Run: headless pygame with SDL's dummy video driver; simulated clock (each Clock.tick advances the game by its frame time, no real sleeping); random seed 0; keys injected as events and as key.get_pressed() state; no mouse input.
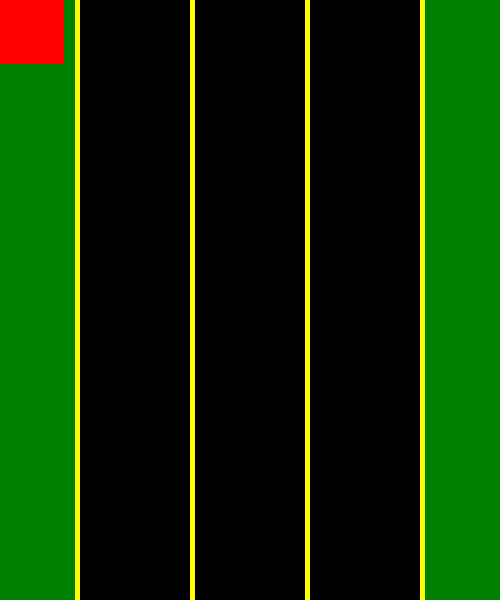
Frame 1 of 4 · flips 1–60 · no input
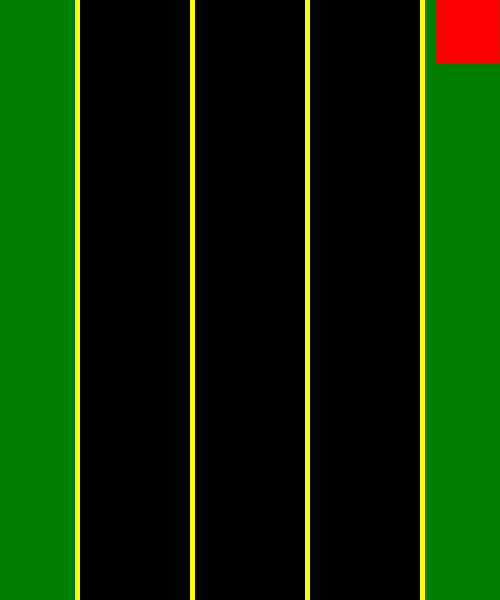
Frame 2 of 4 · flips 61–180 · tapped SPACE, RETURN · held RIGHT (→), D
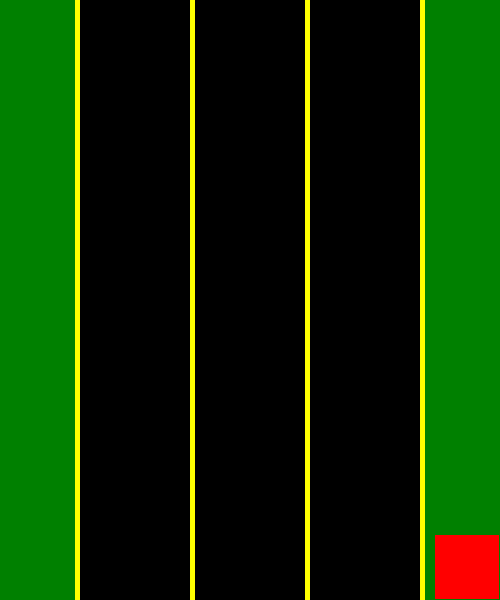
Frame 3 of 4 · flips 181–300 · held DOWN (↓), S
Frame 4 of 4 · flips 301–420 · held LEFT (←), A, UP (↑), W · screen same as frame 1, image omitted

The pygame program that drew these frames:

import pygame

pygame.init()
size = (500, 600)
screen = pygame.display.set_mode(size)
pygame.display.set_caption("Car Game")

black = (0, 0, 0)
green = (0, 128, 0)
yellow = (255, 255, 0)
red = (255, 0, 0)

screen.fill(yellow)
pygame.draw.rect(screen, green, (0, 0, 75, 600))
pygame.draw.rect(screen, green, (425, 0, 75, 600))
pygame.draw.rect(screen, black, (80, 0, 110, 600))
pygame.draw.rect(screen, black, (195, 0, 110, 600))
pygame.draw.rect(screen, black, (310, 0, 110, 600))

x = 0
y = 0
width = 64
height = 64
vel = 5

game = True

while game:
    screen.fill(yellow)
    pygame.draw.rect(screen, green, (0, 0, 75, 600))
    pygame.draw.rect(screen, green, (425, 0, 75, 600))
    pygame.draw.rect(screen, black, (80, 0, 110, 600))
    pygame.draw.rect(screen, black, (195, 0, 110, 600))
    pygame.draw.rect(screen, black, (310, 0, 110, 600))

    pygame.time.delay(100)
    for event in pygame.event.get():
        if event.type == pygame.QUIT:
            game = False

    keys = pygame.key.get_pressed()

    if keys[pygame.K_LEFT] and x > 0:
        x -= vel

    if keys[pygame.K_RIGHT] and x < 500 - width - vel:
        x += vel

    if keys[pygame.K_UP] and y > 0:
        y -= vel

    if keys[pygame.K_DOWN] and y < 600 - height - vel:
        y += vel

    pygame.draw.rect(screen, red, (x, y, width, height))
    pygame.display.update()
